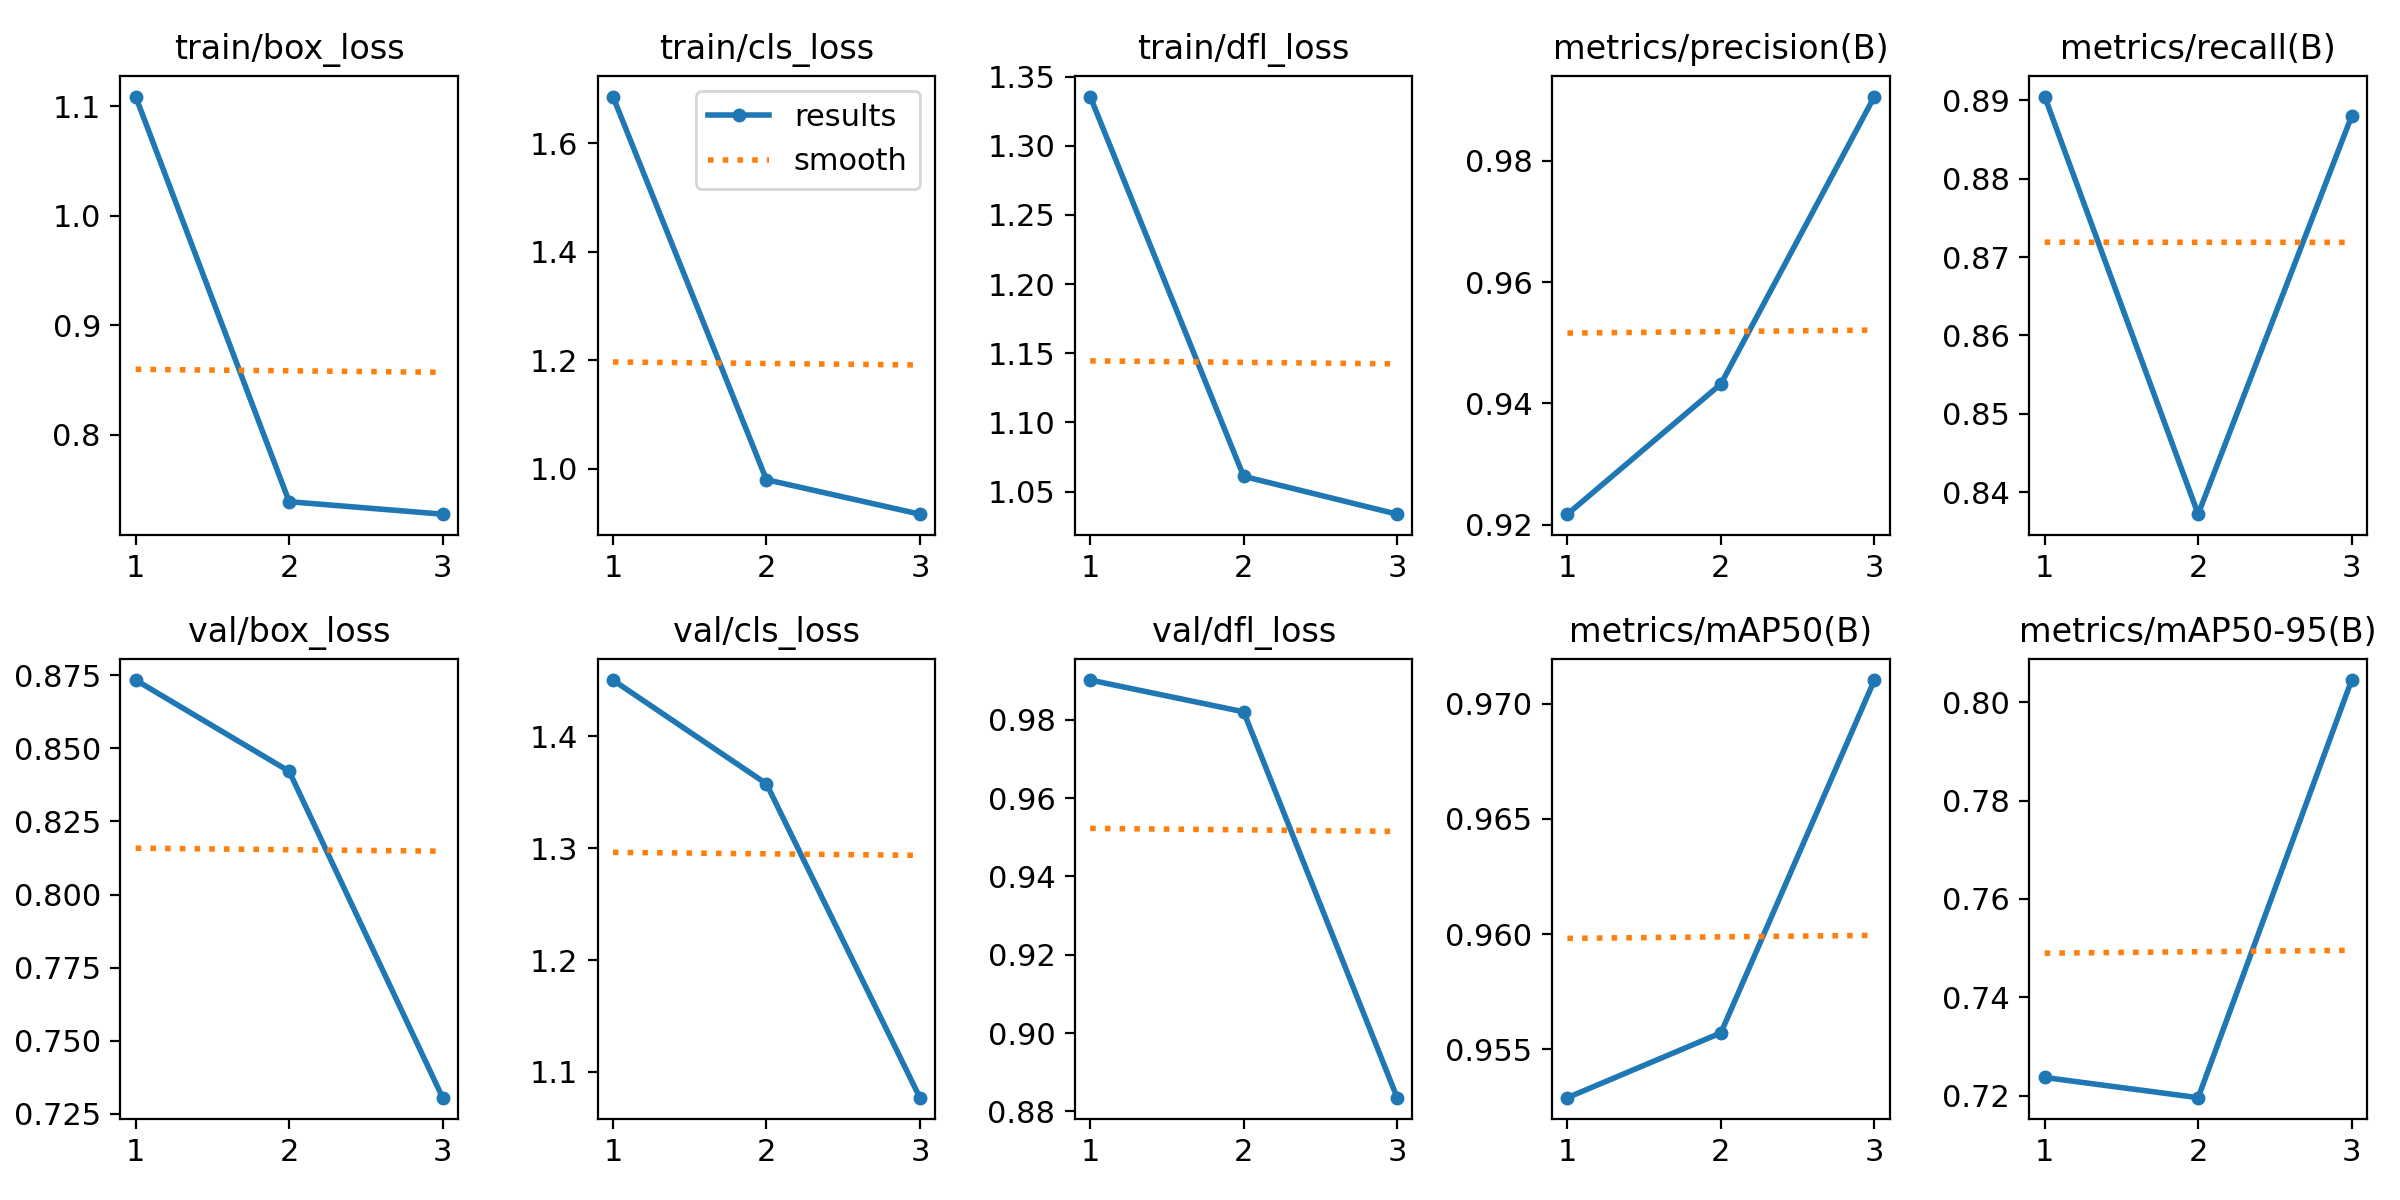

Values plotted in this chart, from the file beside it:
epoch, time, train/box_loss, train/cls_loss, train/dfl_loss, metrics/precision(B), metrics/recall(B), metrics/mAP50(B), metrics/mAP50-95(B), val/box_loss, val/cls_loss, val/dfl_loss, lr/pg0, lr/pg1, lr/pg2
1, 54.35, 1.109, 1.686, 1.336, 0.9217, 0.8905, 0.9529, 0.7237, 0.8734, 1.45, 0.9902, 0.00052, 0.00052, 0.00052
2, 106.7, 0.7391, 0.9797, 1.061, 0.9432, 0.8372, 0.9557, 0.7196, 0.8422, 1.358, 0.982, 0.0007102, 0.0007102, 0.0007102
3, 159.3, 0.7278, 0.9161, 1.034, 0.9906, 0.888, 0.971, 0.8045, 0.7305, 1.077, 0.8835, 0.000544, 0.000544, 0.000544
